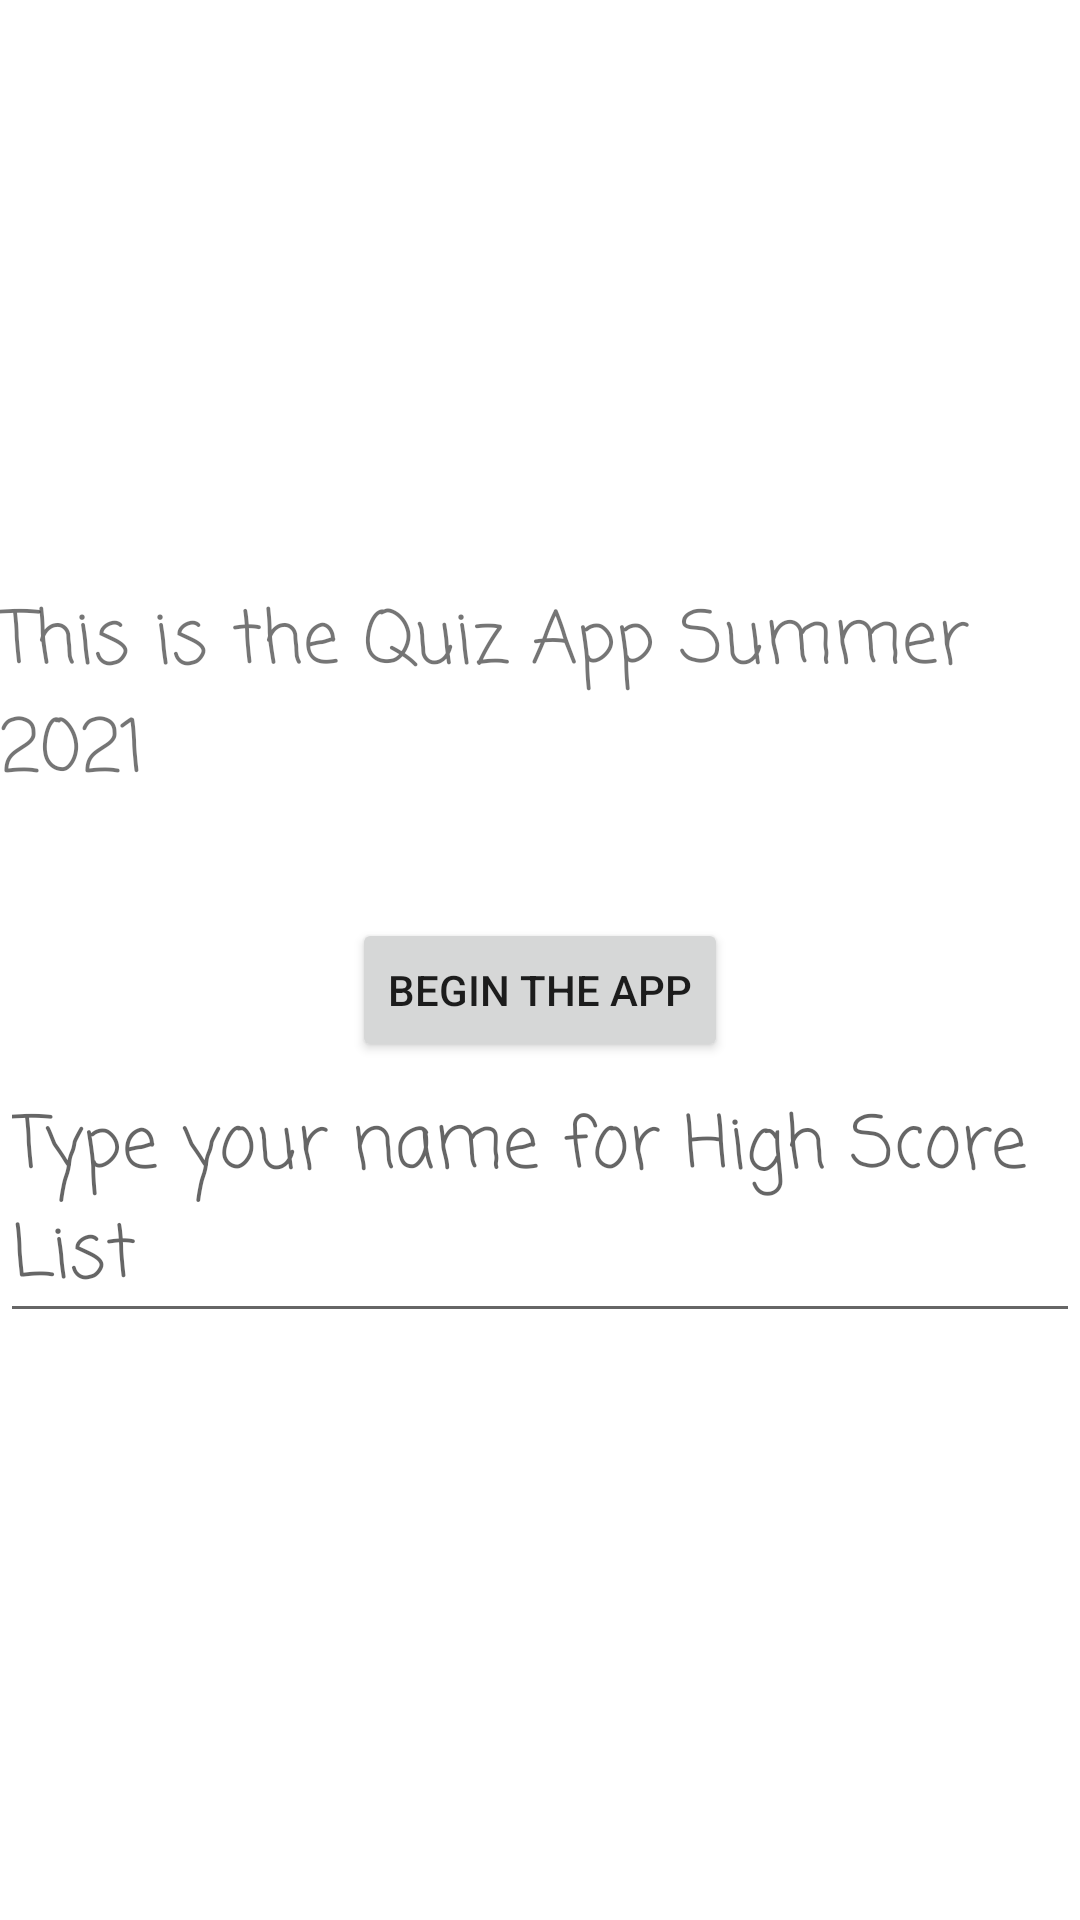

Android layout source for this screen:
<!-- AndroidManifest.xml: application theme Theme.QuizAppSummer21 -->
<!-- res/layout/activity_start_screen.xml -->
<?xml version="1.0" encoding="utf-8" ?>
<LinearLayout xmlns:tools="http://schemas.android.com/tools"
    android:layout_width="match_parent"
    android:layout_height="match_parent"

    android:orientation="vertical"
    android:gravity="center"

    xmlns:android="http://schemas.android.com/apk/res/android"
    tools:ignore="ExtraText">

    <TextView
        android:id="@+id/scoreTXT"
        android:layout_width="wrap_content"
        android:layout_height="wrap_content"
        android:fontFamily="casual"
        android:text="@string/welcomeTXT"
        android:textSize="24sp" />

    <TextView
        android:id="@+id/scoreUPT"
        android:layout_width="wrap_content"
        android:layout_height="wrap_content"
        android:fontFamily="casual"
        android:textSize="24sp" />


    <Button
        android:id="@+id/startBTN"
        android:layout_width="wrap_content"
        android:layout_height="wrap_content"
        android:text="@string/startBtnTxt"
        android:visibility="visible" />

    <EditText
        android:id="@+id/entNameTXT"
        android:layout_width="wrap_content"
        android:layout_height="wrap_content"
        android:fontFamily="casual"
        android:hint="@string/enterNameTXT"
        android:textSize="24sp" />

</LinearLayout>
<!-- resources referenced by this layout -->
<resources>
  <string name="enterNameTXT">Type your name for High Score List</string>
  <string name="startBtnTxt">Begin the App</string>
  <string name="welcomeTXT"> This is the Quiz App Summer 2021</string>
  <style name="Theme.QuizAppSummer21" parent="Theme.MaterialComponents.DayNight.DarkActionBar">
          
          <item name="colorPrimary">@color/purple_500</item>
          <item name="colorPrimaryVariant">@color/purple_700</item>
          <item name="colorOnPrimary">@color/white</item>
          
          <item name="colorSecondary">@color/teal_200</item>
          <item name="colorSecondaryVariant">@color/teal_700</item>
          <item name="colorOnSecondary">@color/black</item>
          
          <item name="android:statusBarColor" tools:targetApi="l">?attr/colorPrimaryVariant</item>
          
      </style>
  <!-- not gathered from this repository: default colours our renderer supplied (Android Studio template values) -->
  <color name="purple_500">#FF6200EE</color>
  <color name="purple_700">#FF3700B3</color>
  <color name="teal_200">#FF03DAC5</color>
  <color name="teal_700">#FF018786</color>
  <color name="black">#FF000000</color>
  <color name="white">#FFFFFFFF</color>
</resources>
